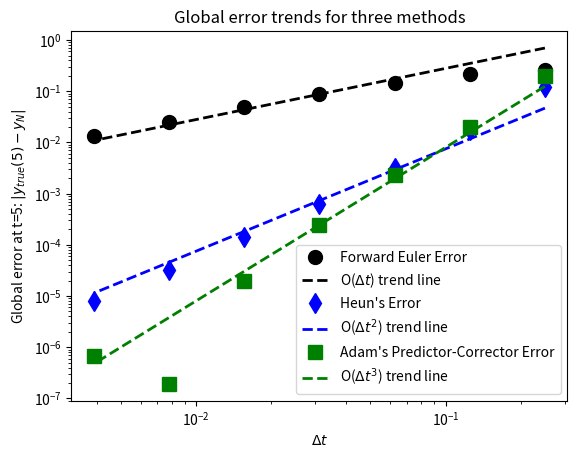
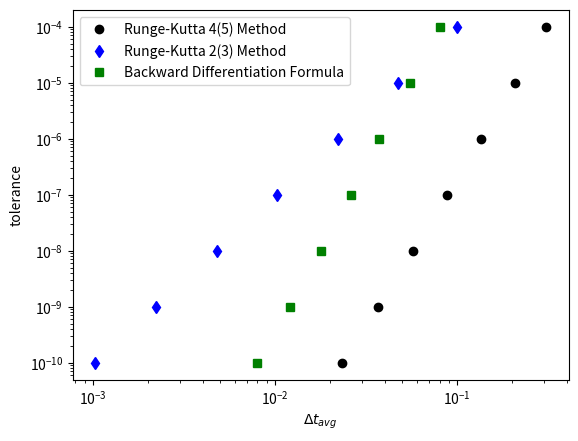
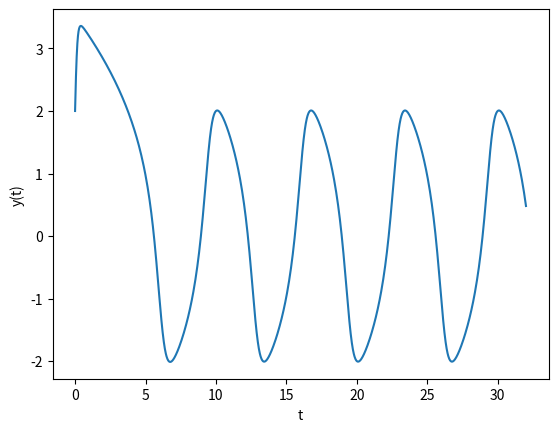

These charts were generated, in order, by the following Python code:
import numpy as np
import scipy.integrate
import matplotlib.pyplot as plt

# Problem 1

dydt = lambda t, y: -3*y*np.sin(t)
y0 = np.pi/np.sqrt(2)
ytrue = lambda t: np.pi*np.exp(3*(np.cos(t) - 1))/np.sqrt(2)

## a - Forward Euler

def forward_euler(f, t, y0):
	dt = t[2] - t[1]
	y = np.zeros(len(t))
	y[0] = y0
	for k in range(len(y)-1):
		y[k+1] = y[k] + dt*f(t[k], y[k])
	return y

dt_vals = 2**(-np.linspace(2, 8, 7))
err = np.zeros(len(dt_vals))
for k, dt in enumerate(dt_vals):
	N = int(5/dt)
	t = np.arange(0, 5+dt, dt)
	y = forward_euler(dydt, t, y0)
	err[k] = np.abs(y[-1] - ytrue(5))

A1 = y.reshape(-1, 1)
A2 = err.reshape(1, -1)

pfit = np.polyfit(np.log(dt_vals), np.log(err), 1)
A3 = pfit[0]

fig, ax = plt.subplots()
ax.loglog(dt_vals, err, 'k.', markersize=20, label='Forward Euler Error')
ax.loglog(dt_vals, 2.8*dt_vals, 'k--', linewidth=2, label=r'O($\Delta t$) trend line')

## b - Heun's method

def heun(f, t, y0):
	dt = t[2]-t[1]
	y = np.zeros(len(t))
	y[0] = y0
	for k in range(len(y)-1):
		y[k+1] = y[k] + 0.5*dt*(f(t[k], y[k]) + f(t[k+1], y[k]+dt*f(t[k], y[k])))
	return y

err2 = np.zeros(len(dt_vals))
for k, dt in enumerate(dt_vals):
	t = np.arange(0, 5+dt, dt)
	yh = heun(dydt, t, y0)
	err2[k] = np.abs(yh[-1] - ytrue(5))

A4 = yh.reshape(-1, 1)
A5 = err2.reshape(1, -1)

pfit2 = np.polyfit(np.log(dt_vals), np.log(err2), 1)
A6 = pfit2[0]

ax.loglog(dt_vals, err2, 'bd', markersize=10, markerfacecolor='b', label="Heun's Error")
ax.loglog(dt_vals, 0.75*dt_vals**2, 'b--', linewidth=2, label=r'O($\Delta t^2$) trend line')

## c - Adams predictor-corrector method

def adam(f, t, y0):
	dt = t[2]-t[1]
	y = np.zeros(len(t))
	y[0] = y0
	y[1] = y0 + dt*f(t[0] + dt/2, y0 + 0.5*dt*f(t[0], y0))
	for k in range(1,len(y)-1):
		yp = y[k] + 0.5*dt*(3*f(t[k], y[k]) - f(t[k-1], y[k-1]))
		y[k+1] = y[k] + 0.5*dt*( \
			f(t[k+1], yp) + f(t[k], y[k]) )
	return y

err = np.zeros(len(dt_vals))
for k, dt in enumerate(dt_vals):
	t = np.arange(0, 5+dt, dt)
	y = adam(dydt, t, y0)
	err[k] = np.abs(y[-1] - ytrue(5))

A7 = y.reshape(-1, 1)
A8 = err.reshape(1, -1)

pfit = np.polyfit(np.log(dt_vals), np.log(err), 1)
A9 = pfit[0]

### 2D Plot
					
ax.loglog(dt_vals, err, 'gs', markersize=10, markerfacecolor='g', \
			label="Adam's Predictor-Corrector Error")
ax.loglog(dt_vals, 8*dt_vals**3, 'g--', linewidth=2, \
		label=r'O($\Delta t^3$) trend line')
ax.legend(loc='lower right')
ax.set_xlabel(r'$\Delta t$')
ax.set_ylabel(r'Global error at t=5: $|y_{true}(5) - y_N|$')
ax.set_title('Global error trends for three methods')

# Problem 2

dydt = lambda t, y, eps: np.array([y[1], -eps*(y[0]**2 -1)*y[1] - y[0]])

## a

y0 = np.array([np.sqrt(3), 1])
trange = np.arange(0, 32.5, 0.5)
out1 = scipy.integrate.solve_ivp(lambda t,y: dydt(t, y, 0.1), [0, 32], y0, t_eval = trange)
out2 = scipy.integrate.solve_ivp(lambda t,y: dydt(t, y, 1), [0, 32], y0, t_eval = trange)
out3 = scipy.integrate.solve_ivp(lambda t,y: dydt(t, y, 20), [0, 32], y0, t_eval = trange)
A10 = np.array([out1.y[0], out2.y[0], out3.y[0]]).T

## b

y0 = np.array([2, np.pi**2])
tolerances = np.logspace(-4, -10, 7)
t1_diff = np.zeros(len(tolerances))
t2_diff = np.zeros(len(tolerances))
t3_diff = np.zeros(len(tolerances))

for iter, tol in enumerate(np.logspace(-4, -10, 7)):
	out1 = scipy.integrate.solve_ivp(lambda t, y: dydt(t, y, 1), [0, 32], y0, method='RK45', atol=tol, rtol=tol)
	t1 = out1.t
	t1_diff[iter] = np.mean(np.diff(t1))

	out2 = scipy.integrate.solve_ivp(lambda t,y: dydt(t, y, 1), [0, 32], y0, method='RK23', atol = tol, rtol = tol)
	t2 = out2.t
	t2_diff[iter]  = np.mean(np.diff(t2))

	out3 = scipy.integrate.solve_ivp(lambda t,y: dydt(t, y, 1), [0, 32], y0, method='BDF', atol = tol, rtol = tol)
	t3 = out3.t
	t3_diff[iter] = np.mean(np.diff(t3))

A11 = np.polyfit(np.log(t1_diff), np.log(tolerances), 1)[0]
A12 = np.polyfit(np.log(t2_diff), np.log(tolerances), 1)[0]
A13 = np.polyfit(np.log(t3_diff), np.log(tolerances), 1)[0]

plt.figure()
plt.loglog(t1_diff, tolerances, 'ko', label='Runge-Kutta 4(5) Method')
plt.loglog(t2_diff, tolerances, 'bd', label='Runge-Kutta 2(3) Method')
plt.loglog(t3_diff, tolerances, 'gs', label='Backward Differentiation Formula')
plt.xlabel('$\Delta t _{avg}$')
plt.ylabel('tolerance')
plt.legend()

plt.figure()
plt.plot(out1.t, out1.y[0,:])
plt.xlabel('t')
plt.ylabel('y(t)')

# Problem 3

a1, a2, b, c, I = 0.05, 0.25, 0.1, 0.1, 0.1
tvals = np.arange(0, 100+0.5, 0.5)

dv1dt = lambda v1, w1, v2, w2, d12: -v1**3 + (1+a1)*v1**2 - a1*v1 - w1 + I + d12*v2
dw1dt = lambda v1, w1, v2, w2: b*v1 - c*w1
dv2dt = lambda v1, w1, v2, w2, d21: -v2**3 + (1+a2)*v2**2 - a2*v2 - w2 + I + d21*v1
dw2dt = lambda v1, w1, v2, w2: b*v2 - c*w2

dydt = lambda t, y, d12, d21: np.array([dv1dt(y[0], y[1], y[2], y[3], d12),
                          dw1dt(y[0], y[1], y[2], y[3]),
                          dv2dt(y[0], y[1], y[2], y[3], d21),
                          dw2dt(y[0], y[1], y[2], y[3])
                         ])

y0 = np.array([0.1, 0, 0.1, 0])

sol1 = scipy.integrate.solve_ivp(dydt, [tvals[0], tvals[-1]], y0, method='BDF', args=[0, 0], t_eval=tvals)
sol2 = scipy.integrate.solve_ivp(dydt, [tvals[0], tvals[-1]], y0, method='BDF', args=[0, 0.2], t_eval=tvals)
sol3 = scipy.integrate.solve_ivp(dydt, [tvals[0], tvals[-1]], y0, method='BDF', args=[-0.1, 0.2], t_eval=tvals)
sol4 = scipy.integrate.solve_ivp(dydt, [tvals[0], tvals[-1]], y0, method='BDF', args=[-0.3, 0.2], t_eval=tvals)
sol5 = scipy.integrate.solve_ivp(dydt, [tvals[0], tvals[-1]], y0, method='BDF', args=[-0.5, 0.2], t_eval=tvals)
A14 = (sol1.y[(0, 2, 1, 3), :]).T
A15 = (sol2.y[(0, 2, 1, 3), :]).T
A16 = (sol3.y[(0, 2, 1, 3), :]).T
A17 = (sol4.y[(0, 2, 1, 3), :]).T
A18 = (sol5.y[(0, 2, 1, 3), :]).T

# print("A1:", A1)
# print("A2:", A2)
# print("A3:", A3)
# print("A4:", A4)
# print("A5:", A5)
# print("A6:", A6)
# print("A7:", A7)
# print("A8:", A8)
# print("A9:", A9)
# print("A10:", A10)
# print("A11:", A11)
# print("A12:", A12)
# print("A13:", A13)
# print("A14:", A14)
# print("A15:", A15)
# print("A16:", A16)
# print("A17:", A17)
# print("A18:", A18)
# plt.show()